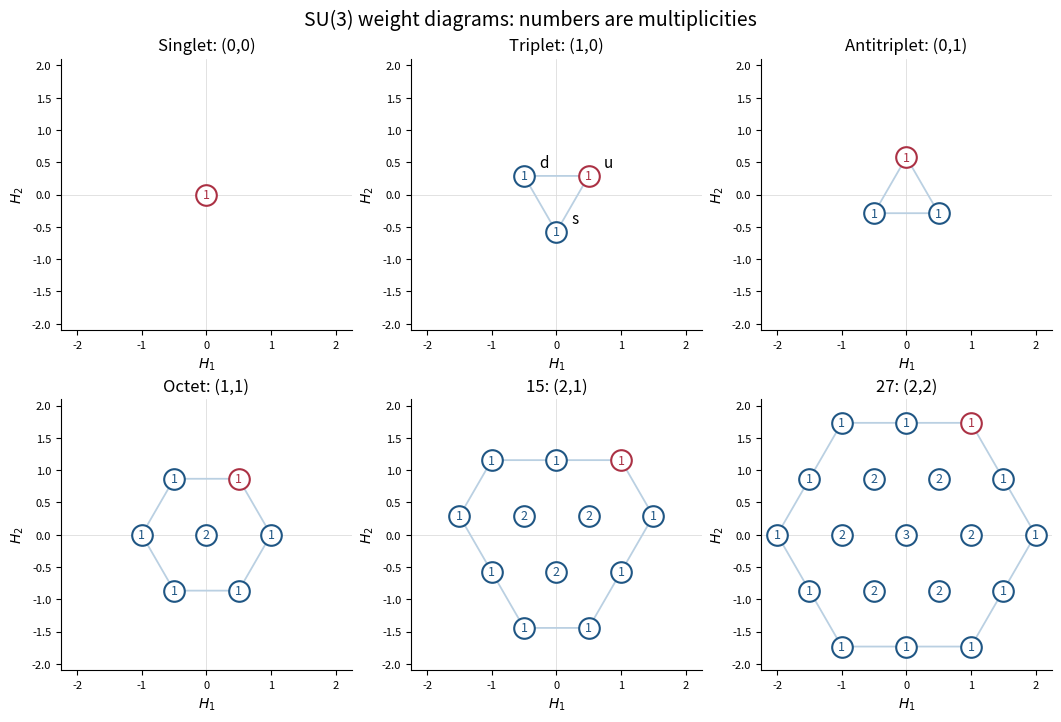

This chart was generated by the following Python code: (Note: this script raises an exception after producing the figure.)
#!/usr/bin/env python3
"""Draw SU(3) weights; numbers count states and red outlines mark highest weights.

The PNG is written under this script's basename in the caller's current directory.
"""
from collections import Counter
from pathlib import Path

import matplotlib
matplotlib.use("Agg")
import matplotlib.pyplot as plt
import numpy as np


def weights(p, q):
    """Integer coordinates (2H1, 2sqrt(3)H2), via interlacing GL(3) patterns."""
    out = Counter()
    total = p + 2*q
    for a in range(q, p+q+1):
        for b in range(q+1):
            for c in range(b, a+1):
                n1, n2, n3 = c, a+b-c, total-a-b
                out[n1-n2, n1+n2-2*n3] += 1
    assert sum(out.values()) == (p+1)*(q+1)*(p+q+2)//2
    return out


def convolution(first, second):
    out = Counter()
    for (x,y), a in first.items():
        for (u,v), b in second.items():
            out[x+u,y+v] += a*b
    return out


def hull(points):
    points = sorted(set(points))
    def cross(o,a,b):
        return (a[0]-o[0])*(b[1]-o[1])-(a[1]-o[1])*(b[0]-o[0])
    halves = []
    for sequence in [points, points[::-1]]:
        half = []
        for p in sequence:
            while len(half) >= 2 and cross(half[-2],half[-1],p) <= 0:
                half.pop()
            half.append(p)
        halves += half[:-1]
    return halves


def draw(ax, weight_counts, title, highest=None, quarks=False):
    coordinate = lambda t: (t[0]/2, t[1]/(2*np.sqrt(3)))
    boundary = hull(weight_counts)
    if len(boundary) > 1:
        xy = np.array([coordinate(t) for t in boundary+[boundary[0]]])
        ax.plot(xy[:,0],xy[:,1],color="#bad0e2",linewidth=1.3,zorder=0)
    labels = {(1,1):"u",(-1,1):"d",(0,-2):"s"}
    for weight, count in sorted(weight_counts.items()):
        x,y = coordinate(weight)
        edge = "#ab3144" if weight == highest else "#1f5684"
        ax.scatter(x,y,s=220,facecolors="white",edgecolors=edge,linewidths=1.5,zorder=3)
        ax.text(x,y,str(count),ha="center",va="center",fontsize=9,color=edge,zorder=4)
        if quarks:
            ax.annotate(labels[weight],(x,y),xytext=(11,6),textcoords="offset points",fontsize=11)
    ax.axhline(0,color="#dddddd",linewidth=0.6,zorder=-1)
    ax.axvline(0,color="#dddddd",linewidth=0.6,zorder=-1)
    ax.set(title=title,xlabel=r"$H_1$",ylabel=r"$H_2$",aspect="equal")
    ax.set_xlim(-1.85,1.85)
    ax.set_ylim(-1.95,1.85)
    ax.tick_params(labelsize=8)
    ax.spines[["top","right"]].set_visible(False)


def main():
    tri, octet = weights(1,0), weights(1,1)
    mode = "diagrams"
    if mode == "diagrams":
        labels = [("Singlet: (0,0)",0,0),("Triplet: (1,0)",1,0),
                  ("Antitriplet: (0,1)",0,1),("Octet: (1,1)",1,1),
                  ("15: (2,1)",2,1),("27: (2,2)",2,2)]
        panels = [(weights(p,q),name,(p,p+2*q),(p,q)==(1,0)) for name,p,q in labels]
        shape, size = (2,3),(10.5,7.1)
        title = "SU(3) weight diagrams: numbers are multiplicities"
    elif mode == "cube":
        total = convolution(convolution(tri,tri),tri)
        double_octet = Counter({w:2*m for w,m in octet.items()})
        assert total == weights(3,0)+double_octet+weights(0,0)
        panels = [(total,r"$3\otimes3\otimes3$",(3,3),False),
                  (weights(3,0),r"$10$ : (3,0)",(3,3),False),
                  (double_octet,r"$8\oplus8$",(1,3),False),
                  (weights(0,0),r"$1$",(0,0),False)]
        shape, size = (2,2),(8.1,7.4)
        title = r"$3\otimes3\otimes3=10\oplus8\oplus8\oplus1$"
    else:
        total = convolution(tri,octet)
        assert total == weights(2,1)+weights(0,2)+tri
        panels = [(total,r"$3\otimes8$",(2,4),False),
                  (weights(2,1),r"$15$ : (2,1)",(2,4),False),
                  (weights(0,2),r"$\overline{6}$ : (0,2)",(0,4),False),
                  (tri,r"$3$ : (1,0)",(1,1),True)]
        shape, size = (2,2),(8.1,7.4)
        title = r"$3\otimes8=15\oplus\overline{6}\oplus3$"
    fig, axes = plt.subplots(*shape,figsize=size,layout="constrained",facecolor="white")
    for ax,(counts,name,highest,quarks) in zip(axes.flat,panels):
        ax.set_facecolor("white")
        draw(ax,counts,name,highest,quarks)
        ax.set_xlim(-2.25,2.25)
        ax.set_ylim(-2.1,2.1)
    fig.suptitle(title,fontsize=14)
    fig.savefig(Path.cwd()/(Path(__file__).stem+".png"),dpi=120,
                facecolor="white",transparent=False,bbox_inches="tight",pad_inches=0.12)
    plt.close(fig)


if __name__ == "__main__":
    main()
